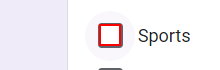
Workflow: form filling

Step 1: click on the element

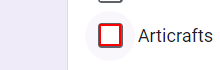
Step 2: click on the element
